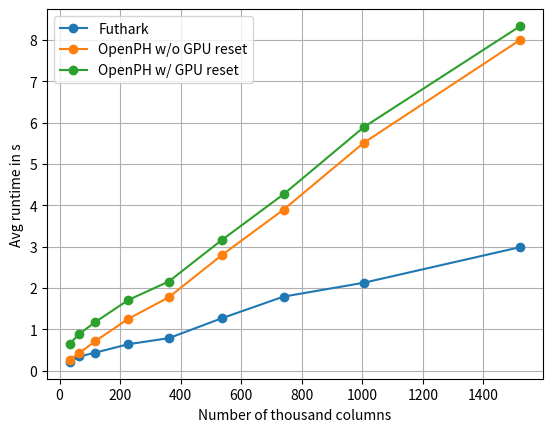

Recreate this plot in Python.
import matplotlib.pyplot as plt
import numpy as np

# Klein diameters: 1.2 ... 1.6
n_cols = np.array(
    [32862, # 1.2
     65606, # 1.3
     117395, # 1.4
     226809, # 1.5
     360293, # 1.6
     536666, # 1.7
     739630, # 1.8
     1004681, # 1.9
     1522155, # 2.0
     ])

# futhark-pms
times = np.array(
    [215.7, # 1.2
     348.9, # 1.3
     439.7, # 1.4
     643.7, # 1.5
     789.3, # 1.6
     1274, # 1.7
     1794, # 1.8
     2129, # 1.9
     2991, #2.0, 1.2GB in nvidia-smi
     ])
fut = plt.plot(n_cols / 1000, times / 1000, 'o-', label = "Futhark")

# We run OpenPH with the following memory parameter values:
# Diam | parameter
# --------------------
# 1.2  | 10
# 1.3  | 20
# 1.4  | 20
# 1.5  | 30
# 1.6  | 30

# OpenPH without gpu reset
times = np.array(
    [272.4, # 1.2, 10
     434.0, # 1.3, 20
     716.1, # 1.4, 20
     1257.5, # 1.5, 30
     1776.9, # 1.6, 30
     2802.9, # 1.7, 30
     3895.9, # 1.8, 30
     5512.6, # 1.9, 30
     8003.3, # 2.0, 30, 2.1GB in nvidia-smi
     ])
openph1 = plt.plot(n_cols / 1000, times / 1000, 'o-', label = "OpenPH w/o GPU reset")

# OpenPH with gpu reset
times = np.array(
    [654.1, # 1.2
     896.9, # 1.3
     1177.2, # 1.4
     1713.1, # 1.5
     2158.6, # 1.6
     3167.4, # 1.7
     4267.6, # 1.8
     5890.5, # 1.9
     8336.3, # 2.0
     ])
openph2 = plt.plot(n_cols / 1000, times / 1000, 'o-', label = "OpenPH w/ GPU reset")

plt.xlabel("Number of thousand columns")
plt.ylabel("Avg runtime in s")
plt.legend()
plt.grid()
plt.show()

